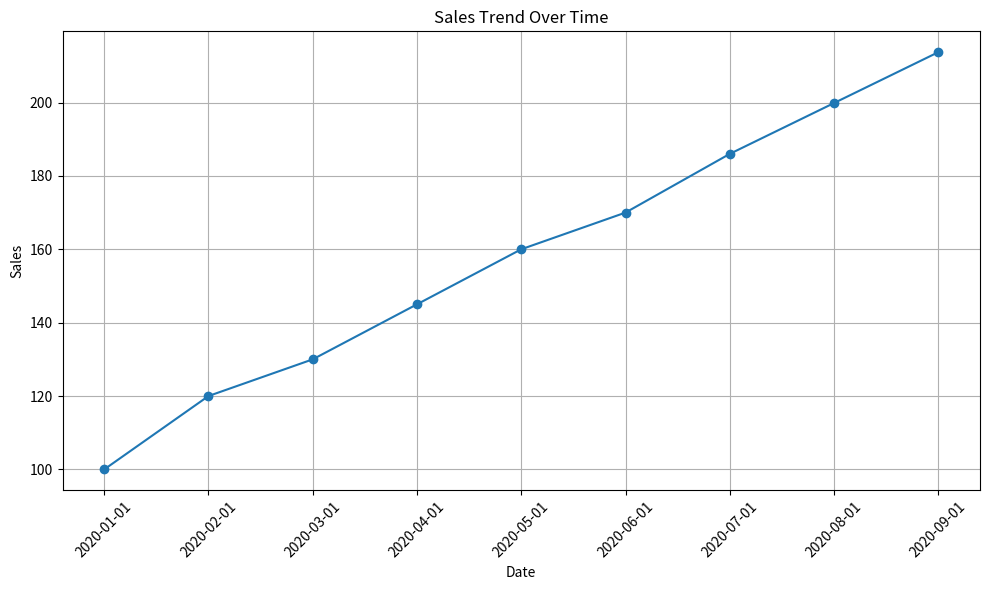

Write the Python code that produced this figure.
import matplotlib.pyplot as plt

dates = ['2020-01-01', '2020-02-01', '2020-03-01', '2020-04-01', '2020-05-01', '2020-06-01']
sales = [100, 120, 130, 145, 160, 170]
def calculate_linear_regression(x, y):
    n = len(x)
    sum_x = sum(x)
    sum_y = sum(y)
    sum_xy = sum(x[i] * y[i] for i in range(n))
    sum_x_squared = sum(x[i] ** 2 for i in range(n))
    slope = (n * sum_xy - sum_x * sum_y) / (n * sum_x_squared - sum_x ** 2)
    intercept = (sum_y - slope * sum_x) / n
    return slope, intercept
  
date_values = [i for i in range(len(dates))]
slope, intercept = calculate_linear_regression(date_values, sales)
future_months = 3
predicted_sales = [slope * (i + len(dates)) + intercept for i in range(future_months)]
all_dates = dates + [f'2020-{i + len(dates) + 1:02d}-01' for i in range(future_months)]
all_sales = sales + predicted_sales
plt.figure(figsize=(10, 6))
plt.plot(all_dates, all_sales, marker='o', linestyle='-')
plt.xlabel('Date')
plt.ylabel('Sales')
plt.title('Sales Trend Over Time')
plt.grid(True)
plt.xticks(rotation=45)
plt.tight_layout()
plt.show()
dates = ['2020-01-01', '2020-02-01', '2020-03-01', '2020-04-01', '2020-05-01', '2020-06-01']
sales = [100, 120, 130, 145, 160, 170]
